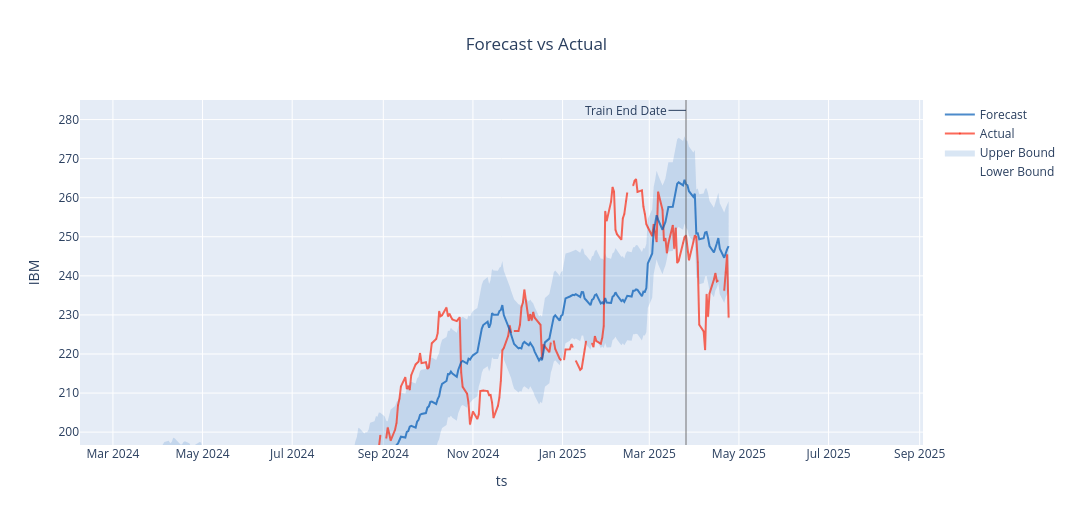

Values plotted in this chart, from the file beside it:
, ts, actual, forecast, forecast_lower, forecast_upper
0, 2002-07-30, 36.68, 37.72, 26.72, 48.72
1, 2002-07-31, 35.97, 37.89, 26.91, 48.87
2, 2002-08-01, 34.87, 37.62, 26.42, 48.82
3, 2002-08-02, 34.68, 37.55, 26.3, 48.79
4, 2002-08-05, 33.71, 37.49, 26.26, 48.72
5, 2002-08-06, 34.69, 37.03, 26.02, 48.03
6, 2002-08-07, 35.42, 36.97, 25.98, 47.95
7, 2002-08-08, 36.67, 36.77, 25.57, 47.97
8, 2002-08-09, 36.78, 36.67, 25.43, 47.92
9, 2002-08-12, 36.75, 36.63, 25.4, 47.86
10, 2002-08-13, 36.81, 36.68, 25.57, 47.79
11, 2002-08-14, 38.36, 36.74, 25.65, 47.83
12, 2002-08-15, 39.17, 37.21, 25.91, 48.52
13, 2002-08-16, 40.63, 36.6, 25.25, 47.94
14, 2002-08-19, 42.24, 36.34, 25.11, 47.57
15, 2002-08-20, 41.61, 36.04, 25.04, 47.04
16, 2002-08-21, 41.47, 36.1, 25.12, 47.08
17, 2002-08-22, 41.98, 35.83, 24.63, 47.02
18, 2002-08-23, 41.17, 35.71, 24.47, 46.95
19, 2002-08-26, 40.66, 35.77, 24.54, 47
20, 2002-08-27, 39.92, 35.33, 24.32, 46.33
21, 2002-08-28, 38.94, 35.3, 24.32, 46.29
22, 2002-08-29, 39.23, 35.08, 23.88, 46.27
23, 2002-08-30, 38.6, 34.78, 23.53, 46.02
24, 2002-09-02, , 34.55, 23.24, 45.86
25, 2002-09-03, 37.04, 33.39, 22.3, 44.48
26, 2002-09-04, 37.75, 33.59, 22.51, 44.66
27, 2002-09-05, 36.96, 34.89, 23.68, 46.1
28, 2002-09-06, 37.48, 35.46, 24.2, 46.73
29, 2002-09-09, 38.15, 36.35, 25.12, 47.59
30, 2002-09-10, 38.71, 36.26, 25.25, 47.27
31, 2002-09-11, 37.99, 36.56, 25.58, 47.55
32, 2002-09-12, 36.8, 36.68, 25.48, 47.88
33, 2002-09-13, 37.12, 37.19, 25.95, 48.43
34, 2002-09-16, 37.03, 38.17, 26.95, 49.39
35, 2002-09-17, 36.74, 38.63, 27.63, 49.62
36, 2002-09-18, 35.61, 39.09, 28.11, 50.07
37, 2002-09-19, 33.18, 39.09, 27.88, 50.3
38, 2002-09-20, 32.73, 39.1, 27.85, 50.35
39, 2002-09-23, 32.45, 39.53, 28.3, 50.76
40, 2002-09-24, 30.59, 39.45, 28.45, 50.45
41, 2002-09-25, 32.26, 39.48, 28.5, 50.46
42, 2002-09-26, 31.76, 39.19, 27.99, 50.39
43, 2002-09-27, 30.91, 39.07, 27.82, 50.31
44, 2002-09-30, 29.86, 39.28, 28.04, 50.51
45, 2002-10-01, 31.32, 38.99, 27.97, 50.01
46, 2002-10-02, 30.53, 38.74, 27.75, 49.74
47, 2002-10-03, 30.72, 38.5, 27.29, 49.71
48, 2002-10-04, 28.98, 38.31, 27.05, 49.56
49, 2002-10-07, 29.11, 38.9, 27.68, 50.13
50, 2002-10-08, 29.21, 38.72, 27.72, 49.72
51, 2002-10-09, 28.2, 39, 28.02, 49.98
52, 2002-10-10, 29.48, 38.77, 27.57, 49.97
53, 2002-10-11, 32.73, 38.37, 27.13, 49.61
54, 2002-10-14, 32.47, 38.04, 26.81, 49.27
55, 2002-10-15, 35.06, 37.24, 26.24, 48.25
56, 2002-10-16, 33.23, 36.87, 25.89, 47.86
57, 2002-10-17, 36.97, 36.21, 25.02, 47.41
58, 2002-10-18, 38.02, 35.18, 23.94, 46.42
59, 2002-10-21, 38.68, 33.74, 22.52, 44.96
... 5,873 more rows
